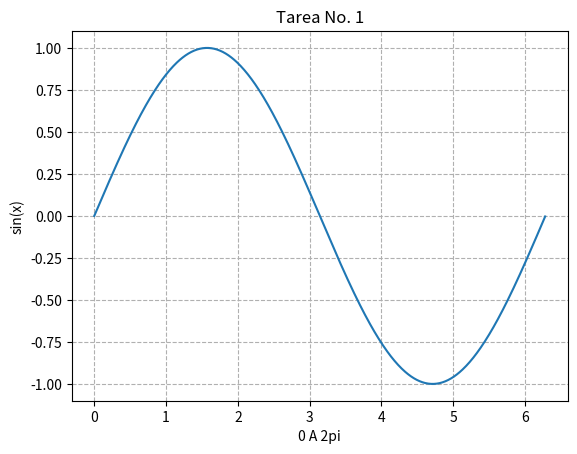

Python code for this plot:
import matplotlib.pyplot as plt
import numpy as np

eje_x = np.arange(0,2*np.pi,0.01)
eje_y = np.sin(eje_x)

plt.title("Tarea No. 1")
plt.xlabel("0 A 2pi")
plt.ylabel("sin(x)")
plt.plot(eje_x,eje_y)
plt.grid(True, linestyle='--')
plt.show()
